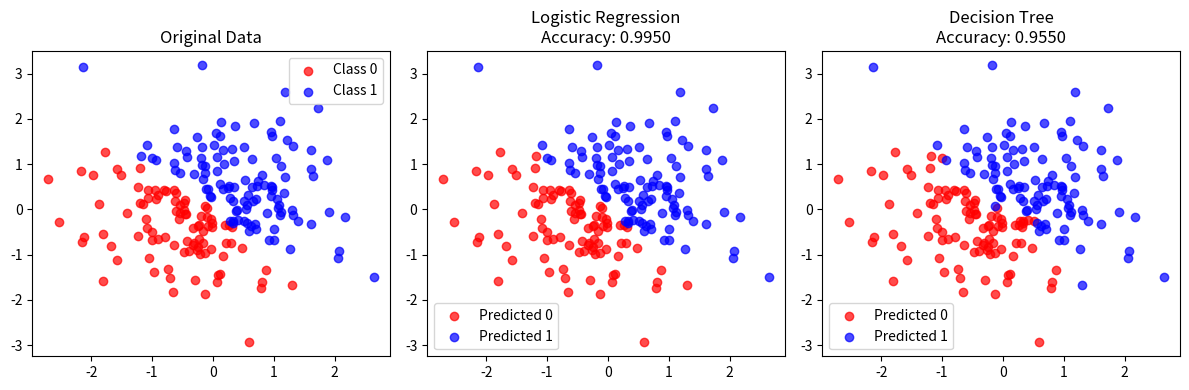

Write the Python code that produced this figure. (Note: this script raises an exception after producing the figure.)
"""
Assignment 1: Implement Logistic Regression or Decision Tree without using scikit-learn
Show how the pruning works in the case of DT and Random forest algorithms.
"""

import numpy as np
import pandas as pd
import matplotlib.pyplot as plt
from collections import Counter
import math
import random


class LogisticRegression:
    def __init__(self, learning_rate=0.01, max_iterations=1000):
        self.learning_rate = learning_rate
        self.max_iterations = max_iterations
        self.weights = None
        self.bias = None

    def sigmoid(self, z):
        """Sigmoid activation function"""
        z = np.clip(z, -500, 500)
        return 1 / (1 + np.exp(-z))

    def fit(self, X, y):
        """Train the logistic regression model"""
        n_samples, n_features = X.shape
        self.weights = np.zeros(n_features)
        self.bias = 0

        # Gradient descent
        for i in range(self.max_iterations):
            # Linear model
            linear_model = np.dot(X, self.weights) + self.bias

            # Predictions using sigmoid
            y_predicted = self.sigmoid(linear_model)

            # Compute cost (log loss)
            cost = self.compute_cost(y, y_predicted)

            # Compute gradients
            dw = (1 / n_samples) * np.dot(X.T, (y_predicted - y))
            db = (1 / n_samples) * np.sum(y_predicted - y)

            # Update parameters
            self.weights -= self.learning_rate * dw
            self.bias -= self.learning_rate * db

            if i % 100 == 0:
                print(f"Cost after iteration {i}: {cost}")

    def compute_cost(self, y_true, y_pred):
        """Compute logistic regression cost function"""
        epsilon = 1e-15
        y_pred = np.clip(y_pred, epsilon, 1 - epsilon)
        return -np.mean(y_true * np.log(y_pred) + (1 - y_true) * np.log(1 - y_pred))

    def predict(self, X):
        """Make predictions on new data"""
        linear_model = np.dot(X, self.weights) + self.bias
        y_predicted = self.sigmoid(linear_model)
        predictions = [1 if i > 0.5 else 0 for i in y_predicted]
        return np.array(predictions)

    def predict_proba(self, X):
        """Return prediction probabilities"""
        linear_model = np.dot(X, self.weights) + self.bias
        return self.sigmoid(linear_model)


# ==================== DECISION TREE IMPLEMENTATION ====================


class Node:
    def __init__(self):
        self.feature = None
        self.threshold = None
        self.left = None
        self.right = None
        self.value = None
        self.samples = 0


class DecisionTree:
    def __init__(self, max_depth=5, min_samples_split=2, min_samples_leaf=1):
        self.max_depth = max_depth
        self.min_samples_split = min_samples_split
        self.min_samples_leaf = min_samples_leaf
        self.root = None

    def entropy(self, y):
        """Calculate entropy of a dataset"""
        _, counts = np.unique(y, return_counts=True)
        probabilities = counts / len(y)
        entropy = -np.sum(probabilities * np.log2(probabilities + 1e-10))
        return entropy

    def information_gain(self, X_column, y, threshold):
        """Calculate information gain for a split"""
        parent_entropy = self.entropy(y)

        # Split the data
        left_mask = X_column <= threshold
        right_mask = X_column > threshold

        if len(y[left_mask]) == 0 or len(y[right_mask]) == 0:
            return 0

        # Calculate weighted entropy of children
        n = len(y)
        n_left, n_right = len(y[left_mask]), len(y[right_mask])
        entropy_left, entropy_right = self.entropy(y[left_mask]), self.entropy(
            y[right_mask]
        )
        child_entropy = (n_left / n) * entropy_left + (n_right / n) * entropy_right

        # Information gain
        return parent_entropy - child_entropy

    def best_split(self, X, y):
        """Find the best feature and threshold to split on"""
        best_gain = -1
        best_feature = None
        best_threshold = None

        n_features = X.shape[1]

        for feature in range(n_features):
            X_column = X[:, feature]
            thresholds = np.unique(X_column)

            for threshold in thresholds:
                gain = self.information_gain(X_column, y, threshold)

                if gain > best_gain:
                    best_gain = gain
                    best_feature = feature
                    best_threshold = threshold

        return best_feature, best_threshold, best_gain

    def build_tree(self, X, y, depth=0):
        """Recursively build the decision tree"""
        n_samples, n_features = X.shape
        n_labels = len(np.unique(y))

        # Stopping criteria
        if (
            depth >= self.max_depth
            or n_labels == 1
            or n_samples < self.min_samples_split
        ):
            leaf_value = self.most_common_label(y)
            node = Node()
            node.value = leaf_value
            node.samples = n_samples
            return node

        # Find best split
        best_feature, best_threshold, best_gain = self.best_split(X, y)

        if best_gain == 0:
            leaf_value = self.most_common_label(y)
            node = Node()
            node.value = leaf_value
            node.samples = n_samples
            return node

        # Create internal node
        node = Node()
        node.feature = best_feature
        node.threshold = best_threshold
        node.samples = n_samples

        # Split the data
        left_mask = X[:, best_feature] <= best_threshold
        right_mask = X[:, best_feature] > best_threshold

        # Check minimum samples per leaf
        if (
            np.sum(left_mask) < self.min_samples_leaf
            or np.sum(right_mask) < self.min_samples_leaf
        ):
            leaf_value = self.most_common_label(y)
            node.value = leaf_value
            return node

        # Recursively build left and right subtrees
        node.left = self.build_tree(X[left_mask], y[left_mask], depth + 1)
        node.right = self.build_tree(X[right_mask], y[right_mask], depth + 1)

        return node

    def most_common_label(self, y):
        """Return the most common class label"""
        counter = Counter(y)
        return counter.most_common(1)[0][0]

    def fit(self, X, y):
        """Train the decision tree"""
        self.root = self.build_tree(X, y)

    def predict_sample(self, x, node):
        """Predict a single sample"""
        if node.value is not None:
            return node.value

        if x[node.feature] <= node.threshold:
            return self.predict_sample(x, node.left)
        else:
            return self.predict_sample(x, node.right)

    def predict(self, X):
        """Make predictions on multiple samples"""
        return np.array([self.predict_sample(x, self.root) for x in X])

    def prune(self, X_val, y_val):
        """Post-pruning using validation set"""
        self._prune_node(self.root, X_val, y_val)

    def _prune_node(self, node, X_val, y_val):
        """Recursively prune nodes"""
        if node.value is not None:  # Leaf node
            return

        # Recursively prune children
        if node.left:
            self._prune_node(node.left, X_val, y_val)
        if node.right:
            self._prune_node(node.right, X_val, y_val)

        # Calculate accuracy before pruning
        before_accuracy = self._calculate_accuracy(X_val, y_val)

        # Temporarily convert to leaf
        original_left = node.left
        original_right = node.right
        original_feature = node.feature
        original_threshold = node.threshold

        # Convert to leaf with most common class
        mask = (
            X_val[:, node.feature] <= node.threshold
            if node.feature is not None
            else np.ones(len(X_val), dtype=bool)
        )
        relevant_labels = y_val[mask] if len(y_val[mask]) > 0 else y_val
        node.value = self.most_common_label(relevant_labels)
        node.left = None
        node.right = None
        node.feature = None
        node.threshold = None

        # Calculate accuracy after pruning
        after_accuracy = self._calculate_accuracy(X_val, y_val)

        # Keep pruning if accuracy doesn't decrease
        if after_accuracy < before_accuracy:
            node.left = original_left
            node.right = original_right
            node.feature = original_feature
            node.threshold = original_threshold
            node.value = None

    def _calculate_accuracy(self, X, y):
        """Calculate accuracy on validation set"""
        predictions = self.predict(X)
        return np.mean(predictions == y)


# ==================== RANDOM FOREST IMPLEMENTATION ====================


class RandomForest:
    def __init__(
        self,
        n_trees=10,
        max_depth=5,
        min_samples_split=2,
        min_samples_leaf=1,
        max_features=None,
    ):
        self.n_trees = n_trees
        self.max_depth = max_depth
        self.min_samples_split = min_samples_split
        self.min_samples_leaf = min_samples_leaf
        self.max_features = max_features
        self.trees = []

    def bootstrap_sample(self, X, y):
        """Create bootstrap sample"""
        n_samples = X.shape[0]
        indices = np.random.choice(n_samples, size=n_samples, replace=True)
        return X[indices], y[indices]

    def fit(self, X, y):
        """Train random forest"""
        self.trees = []
        n_features = X.shape[1]

        if self.max_features is None:
            self.max_features = int(np.sqrt(n_features))

        for _ in range(self.n_trees):
            # Create bootstrap sample
            X_sample, y_sample = self.bootstrap_sample(X, y)

            # Select random features
            feature_indices = np.random.choice(
                n_features, size=self.max_features, replace=False
            )
            X_sample = X_sample[:, feature_indices]

            # Train decision tree
            tree = DecisionTree(
                max_depth=self.max_depth,
                min_samples_split=self.min_samples_split,
                min_samples_leaf=self.min_samples_leaf,
            )
            tree.fit(X_sample, y_sample)

            # Store tree and its feature indices
            self.trees.append((tree, feature_indices))

    def predict(self, X):
        """Make predictions using majority voting"""
        tree_predictions = []

        for tree, feature_indices in self.trees:
            X_subset = X[:, feature_indices]
            pred = tree.predict(X_subset)
            tree_predictions.append(pred)

        # Majority voting
        tree_predictions = np.array(tree_predictions)
        predictions = []

        for i in range(X.shape[0]):
            votes = tree_predictions[:, i]
            prediction = Counter(votes).most_common(1)[0][0]
            predictions.append(prediction)

        return np.array(predictions)


# ==================== DEMONSTRATION AND TESTING ====================


def generate_sample_data():
    """Generate sample data for testing"""
    np.random.seed(42)

    # Generate linearly separable data
    n_samples = 1000
    X = np.random.randn(n_samples, 2)
    y = (X[:, 0] + X[:, 1] > 0).astype(int)

    return X, y


def demonstrate_pruning():
    """Demonstrate pruning in decision trees"""
    print("=== Decision Tree Pruning Demonstration ===")

    # Generate sample data
    X, y = generate_sample_data()

    # Split data
    split_idx = int(0.7 * len(X))
    X_train, X_val = X[:split_idx], X[split_idx:]
    y_train, y_val = y[:split_idx], y[split_idx:]

    # Train decision tree without pruning
    dt_no_prune = DecisionTree(max_depth=10, min_samples_split=2)
    dt_no_prune.fit(X_train, y_train)

    # Calculate accuracy before pruning
    accuracy_before = np.mean(dt_no_prune.predict(X_val) == y_val)
    print(f"Accuracy before pruning: {accuracy_before:.4f}")

    # Train decision tree with pruning
    dt_with_prune = DecisionTree(max_depth=10, min_samples_split=2)
    dt_with_prune.fit(X_train, y_train)
    dt_with_prune.prune(X_val, y_val)

    # Calculate accuracy after pruning
    accuracy_after = np.mean(dt_with_prune.predict(X_val) == y_val)
    print(f"Accuracy after pruning: {accuracy_after:.4f}")


def main():
    """Main function to demonstrate all implementations"""
    print("Assignment 1: Logistic Regression and Decision Tree Implementation\n")

    # Generate sample data
    X, y = generate_sample_data()

    # Split data into train and test
    split_idx = int(0.8 * len(X))
    X_train, X_test = X[:split_idx], X[split_idx:]
    y_train, y_test = y[:split_idx], y[split_idx:]

    print("Dataset shape:", X.shape)
    print("Training samples:", len(X_train))
    print("Test samples:", len(X_test))
    print()

    # ==================== LOGISTIC REGRESSION ====================
    print("=== Logistic Regression ===")
    lr = LogisticRegression(learning_rate=0.1, max_iterations=1000)
    lr.fit(X_train, y_train)

    lr_predictions = lr.predict(X_test)
    lr_accuracy = np.mean(lr_predictions == y_test)
    print(f"Logistic Regression Accuracy: {lr_accuracy:.4f}")
    print()

    # ==================== DECISION TREE ====================
    print("=== Decision Tree ===")
    dt = DecisionTree(max_depth=5, min_samples_split=10, min_samples_leaf=5)
    dt.fit(X_train, y_train)

    dt_predictions = dt.predict(X_test)
    dt_accuracy = np.mean(dt_predictions == y_test)
    print(f"Decision Tree Accuracy: {dt_accuracy:.4f}")
    print()

    # ==================== RANDOM FOREST ====================
    print("=== Random Forest ===")
    rf = RandomForest(n_trees=10, max_depth=5, min_samples_split=10, min_samples_leaf=5)
    rf.fit(X_train, y_train)

    rf_predictions = rf.predict(X_test)
    rf_accuracy = np.mean(rf_predictions == y_test)
    print(f"Random Forest Accuracy: {rf_accuracy:.4f}")
    print()

    # ==================== PRUNING DEMONSTRATION ====================
    demonstrate_pruning()

    # ==================== VISUALIZATION ====================
    plt.figure(figsize=(12, 4))

    # Plot original data
    plt.subplot(1, 3, 1)
    plt.scatter(
        X_test[y_test == 0, 0],
        X_test[y_test == 0, 1],
        c="red",
        label="Class 0",
        alpha=0.7,
    )
    plt.scatter(
        X_test[y_test == 1, 0],
        X_test[y_test == 1, 1],
        c="blue",
        label="Class 1",
        alpha=0.7,
    )
    plt.title("Original Data")
    plt.legend()

    # Plot Logistic Regression predictions
    plt.subplot(1, 3, 2)
    plt.scatter(
        X_test[lr_predictions == 0, 0],
        X_test[lr_predictions == 0, 1],
        c="red",
        label="Predicted 0",
        alpha=0.7,
    )
    plt.scatter(
        X_test[lr_predictions == 1, 0],
        X_test[lr_predictions == 1, 1],
        c="blue",
        label="Predicted 1",
        alpha=0.7,
    )
    plt.title(f"Logistic Regression\nAccuracy: {lr_accuracy:.4f}")
    plt.legend()

    # Plot Decision Tree predictions
    plt.subplot(1, 3, 3)
    plt.scatter(
        X_test[dt_predictions == 0, 0],
        X_test[dt_predictions == 0, 1],
        c="red",
        label="Predicted 0",
        alpha=0.7,
    )
    plt.scatter(
        X_test[dt_predictions == 1, 0],
        X_test[dt_predictions == 1, 1],
        c="blue",
        label="Predicted 1",
        alpha=0.7,
    )
    plt.title(f"Decision Tree\nAccuracy: {dt_accuracy:.4f}")
    plt.legend()

    plt.tight_layout()
    plt.savefig(
        "/Users/<user>/CODE/Major/assignment_01_results.png",
        dpi=300,
        bbox_inches="tight",
    )
    plt.show()

    print("\n=== Summary ===")
    print(f"Logistic Regression Accuracy: {lr_accuracy:.4f}")
    print(f"Decision Tree Accuracy: {dt_accuracy:.4f}")
    print(f"Random Forest Accuracy: {rf_accuracy:.4f}")
    print(
        "\nPruning helps prevent overfitting in decision trees by removing nodes that don't improve performance on validation data."
    )


if __name__ == "__main__":
    main()
